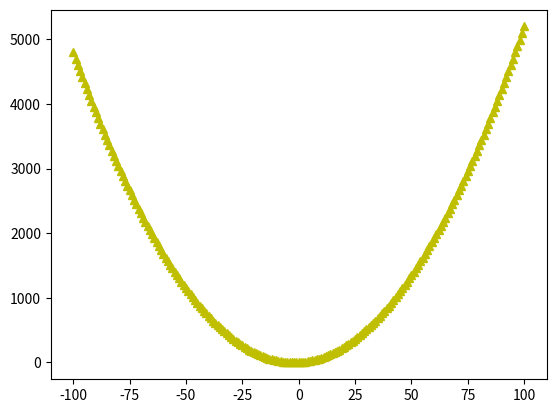

The script that saved this image:
import numpy as np
import matplotlib.pyplot as plt

x = np.arange(-100, 101, 1)
y = 0.5 * x ** 2 + 2 * x
# y2 = np.sin(x) * 2000
# y3 = np.log(x) * 1000
#
# plt.plot(x, y1)
# plt.plot(x, y2)
# plt.plot(x, y3)
# plt.show()

plt.plot(x, y, 'y^')
plt.show()
